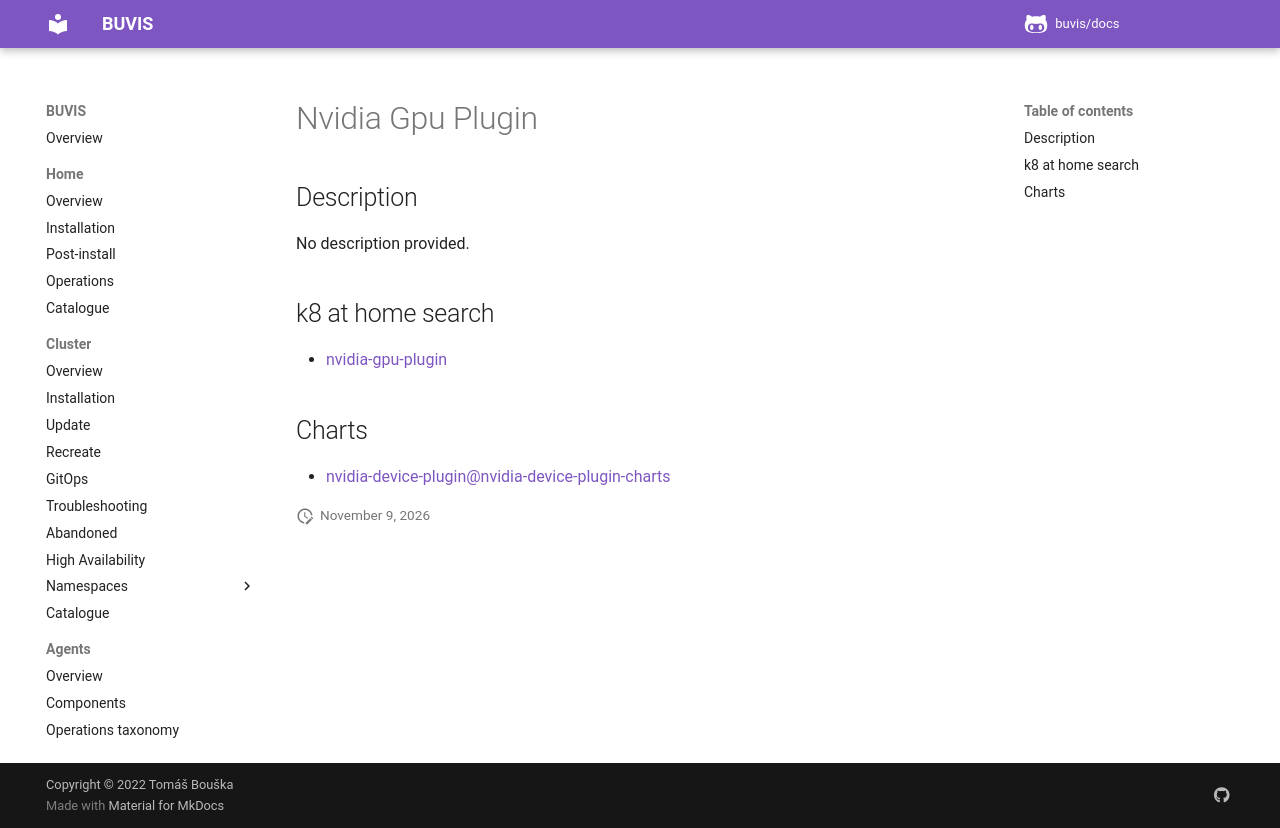

repository: buvis/docs · page: cluster/catalogue/nvidia-gpu-plugin/index.html · generator: mkdocs

# Nvidia Gpu Plugin

## Description

No description provided.

## k8 at home search

- [nvidia-gpu-plugin](https://nanne.dev/k8s-at-home-search/#/nvidia-gpu-plugin)

## Charts

- [nvidia-device-plugin@nvidia-device-plugin-charts](https://nvidia.github.io/k8s-device-plugin/)
